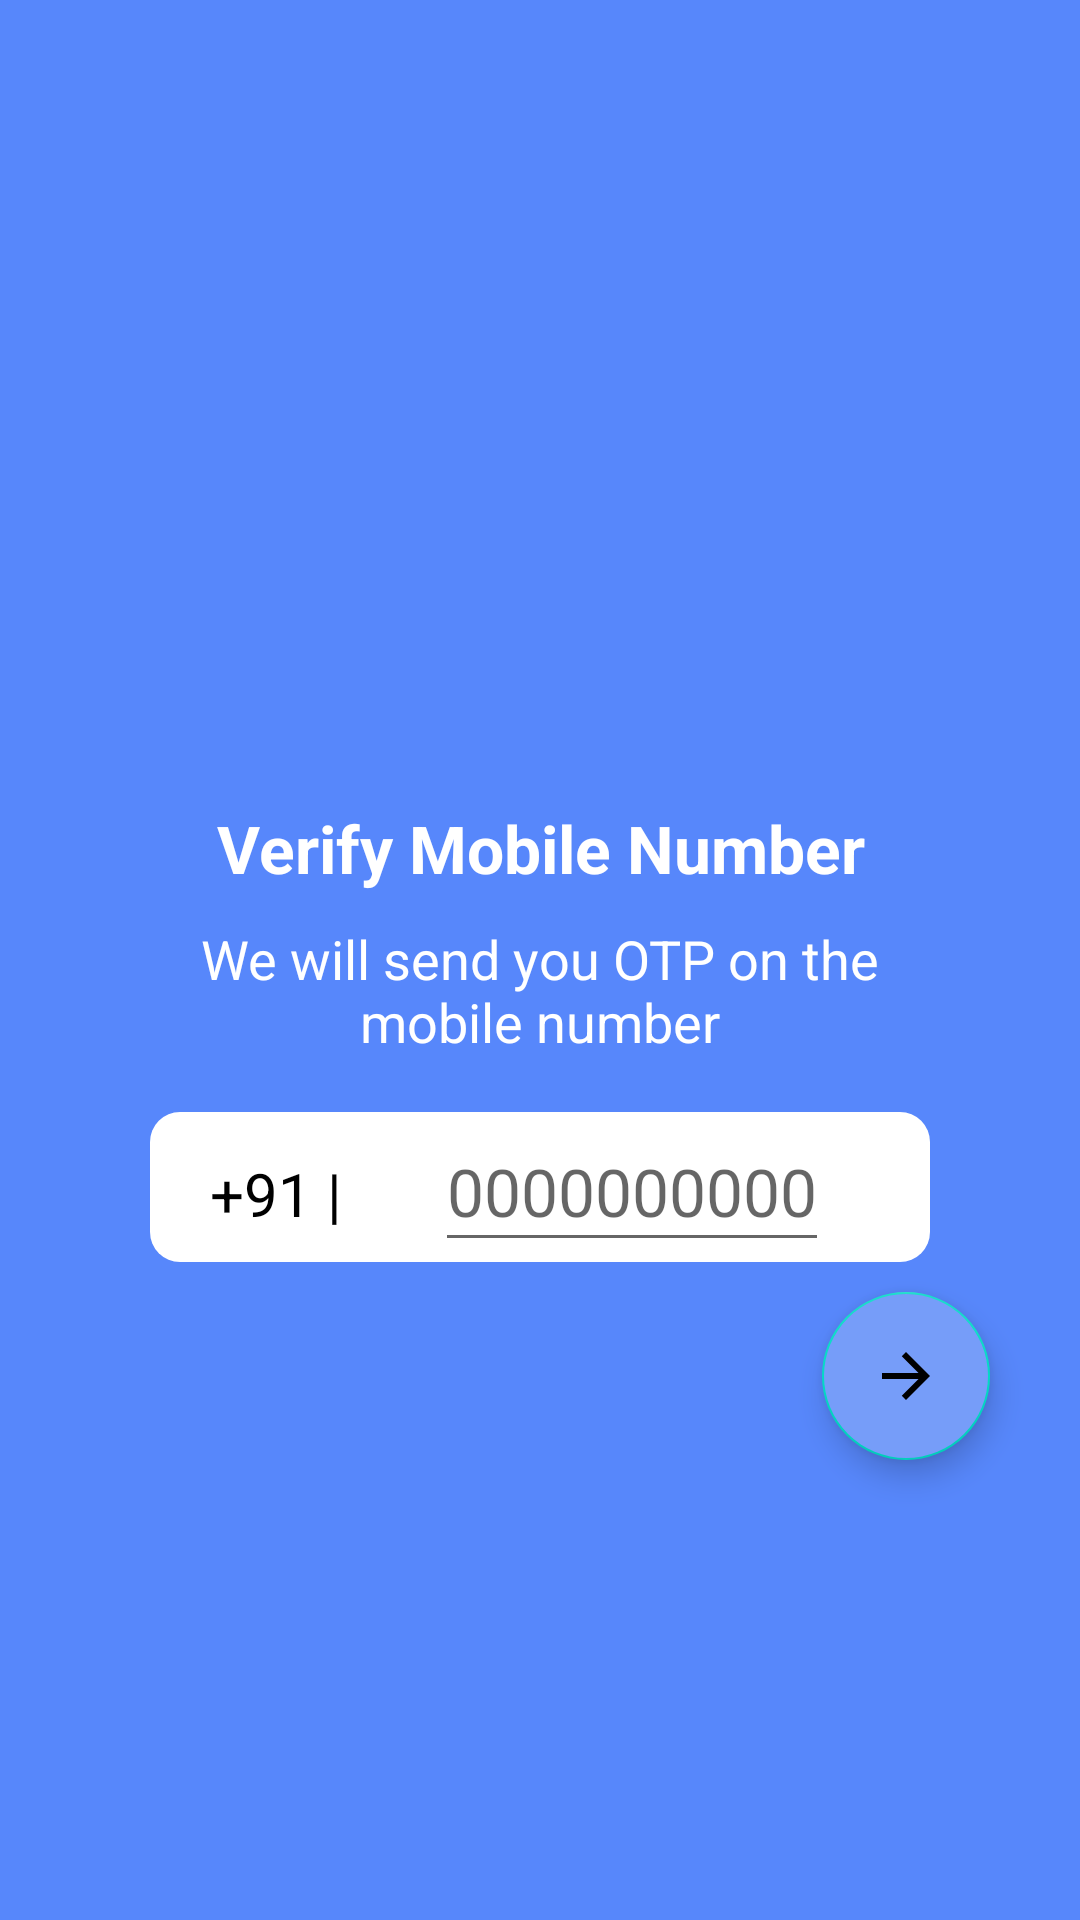

Write the Android layout XML for this screen, with the resource values it uses.
<!-- AndroidManifest.xml: application theme Theme.BookMates -->
<!-- res/layout/activity_2_send_otp.xml -->
<?xml version="1.0" encoding="utf-8"?>
<LinearLayout xmlns:android="http://schemas.android.com/apk/res/android"
    xmlns:app="http://schemas.android.com/apk/res-auto"
    xmlns:tools="http://schemas.android.com/tools"
    android:layout_width="match_parent"
    android:layout_height="match_parent"
    tools:context="._2_Send_OTP"
    android:orientation="vertical"
    android:gravity="center_horizontal"
    android:background="@color/action_bar">

    <ImageView
        android:layout_width="200dp"
        android:layout_height="200dp"
        android:src="@drawable/send"
        android:layout_marginTop="50dp"></ImageView>

    <TextView
        android:layout_width="match_parent"
        android:layout_height="wrap_content"
        android:text="Verify Mobile Number"
        android:textColor="@color/White"
        android:gravity="center"
        android:textSize="22sp"
        android:textStyle="bold"
        android:layout_marginLeft="20dp"
        android:layout_marginRight="20dp"
        android:layout_marginTop="18dp"
        ></TextView>

    <TextView
        android:layout_width="match_parent"
        android:layout_height="wrap_content"
        android:layout_marginLeft="40dp"
        android:layout_marginTop="10dp"
        android:layout_marginRight="40dp"
        android:layout_marginBottom="18dp"
        android:gravity="center"
        android:text="We will send you OTP on the mobile number"
        android:textColor="@color/White"
        android:textSize="18sp"></TextView>

    <LinearLayout
        android:layout_width="match_parent"
        android:layout_height="50dp"
        android:orientation="horizontal"
        android:background="@drawable/box3"
        android:layout_marginRight="50dp"
        android:layout_marginLeft="50dp">

        <TextView
            android:layout_width="50dp"
            android:layout_height="50dp"
            android:layout_marginLeft="20dp"
            android:layout_marginRight="10dp"
            android:text="+91 | "
            android:textColor="@color/Black"
            android:textSize="20sp"></TextView>

        <EditText
            android:id="@+id/mobile_number"
            android:layout_width="wrap_content"
            android:layout_height="50dp"
            android:layout_marginLeft="15dp"
            android:layout_marginRight="20dp"
            android:hint="0000000000"
            android:inputType="number"
            android:maxLength="10"
            android:textColor="@color/White"
            android:textSize="22sp"></EditText>
    </LinearLayout>
    <com.google.android.material.floatingactionbutton.FloatingActionButton
        android:id="@+id/send_otp_action_button"
        android:layout_width="wrap_content"
        android:layout_height="wrap_content"
        android:layout_gravity="end"
        android:layout_marginRight="30dp"
        android:layout_marginTop="10dp"
        android:src="@drawable/forward_arrow"
        android:backgroundTint="#769DF9"
        ></com.google.android.material.floatingactionbutton.FloatingActionButton>


</LinearLayout>
<!-- resources referenced by this layout -->
<resources>
  <color name="Black">#000000</color>
  <color name="White">#FFFF</color>
  <color name="action_bar">#5787FB</color>
  <!-- drawable box3 (drawable) -->
  <?xml version="1.0" encoding="utf-8"?>
  <shape xmlns:android="http://schemas.android.com/apk/res/android"
      android:shape="rectangle">
      <corners android:radius="10dp"></corners>
  
      <solid android:color="@color/White"></solid>
  
  </shape>
  <!-- drawable forward_arrow (drawable) -->
  <vector android:autoMirrored="true" android:height="5dp"
      android:tint="#FFFF" android:viewportHeight="24"
      android:viewportWidth="24" android:width="5dp" xmlns:android="http://schemas.android.com/apk/res/android">
      <path android:fillColor="@android:color/white" android:pathData="M12,4l-1.41,1.41L16.17,11H4v2h12.17l-5.58,5.59L12,20l8,-8z"/>
  </vector>
  <style name="Theme.BookMates" parent="Theme.MaterialComponents.Light.NoActionBar">
          <item name="android:statusBarColor">#ABC4FF</item>
          <item name="android:forceDarkAllowed" tools:targetApi="q">false</item>
      </style>
</resources>
